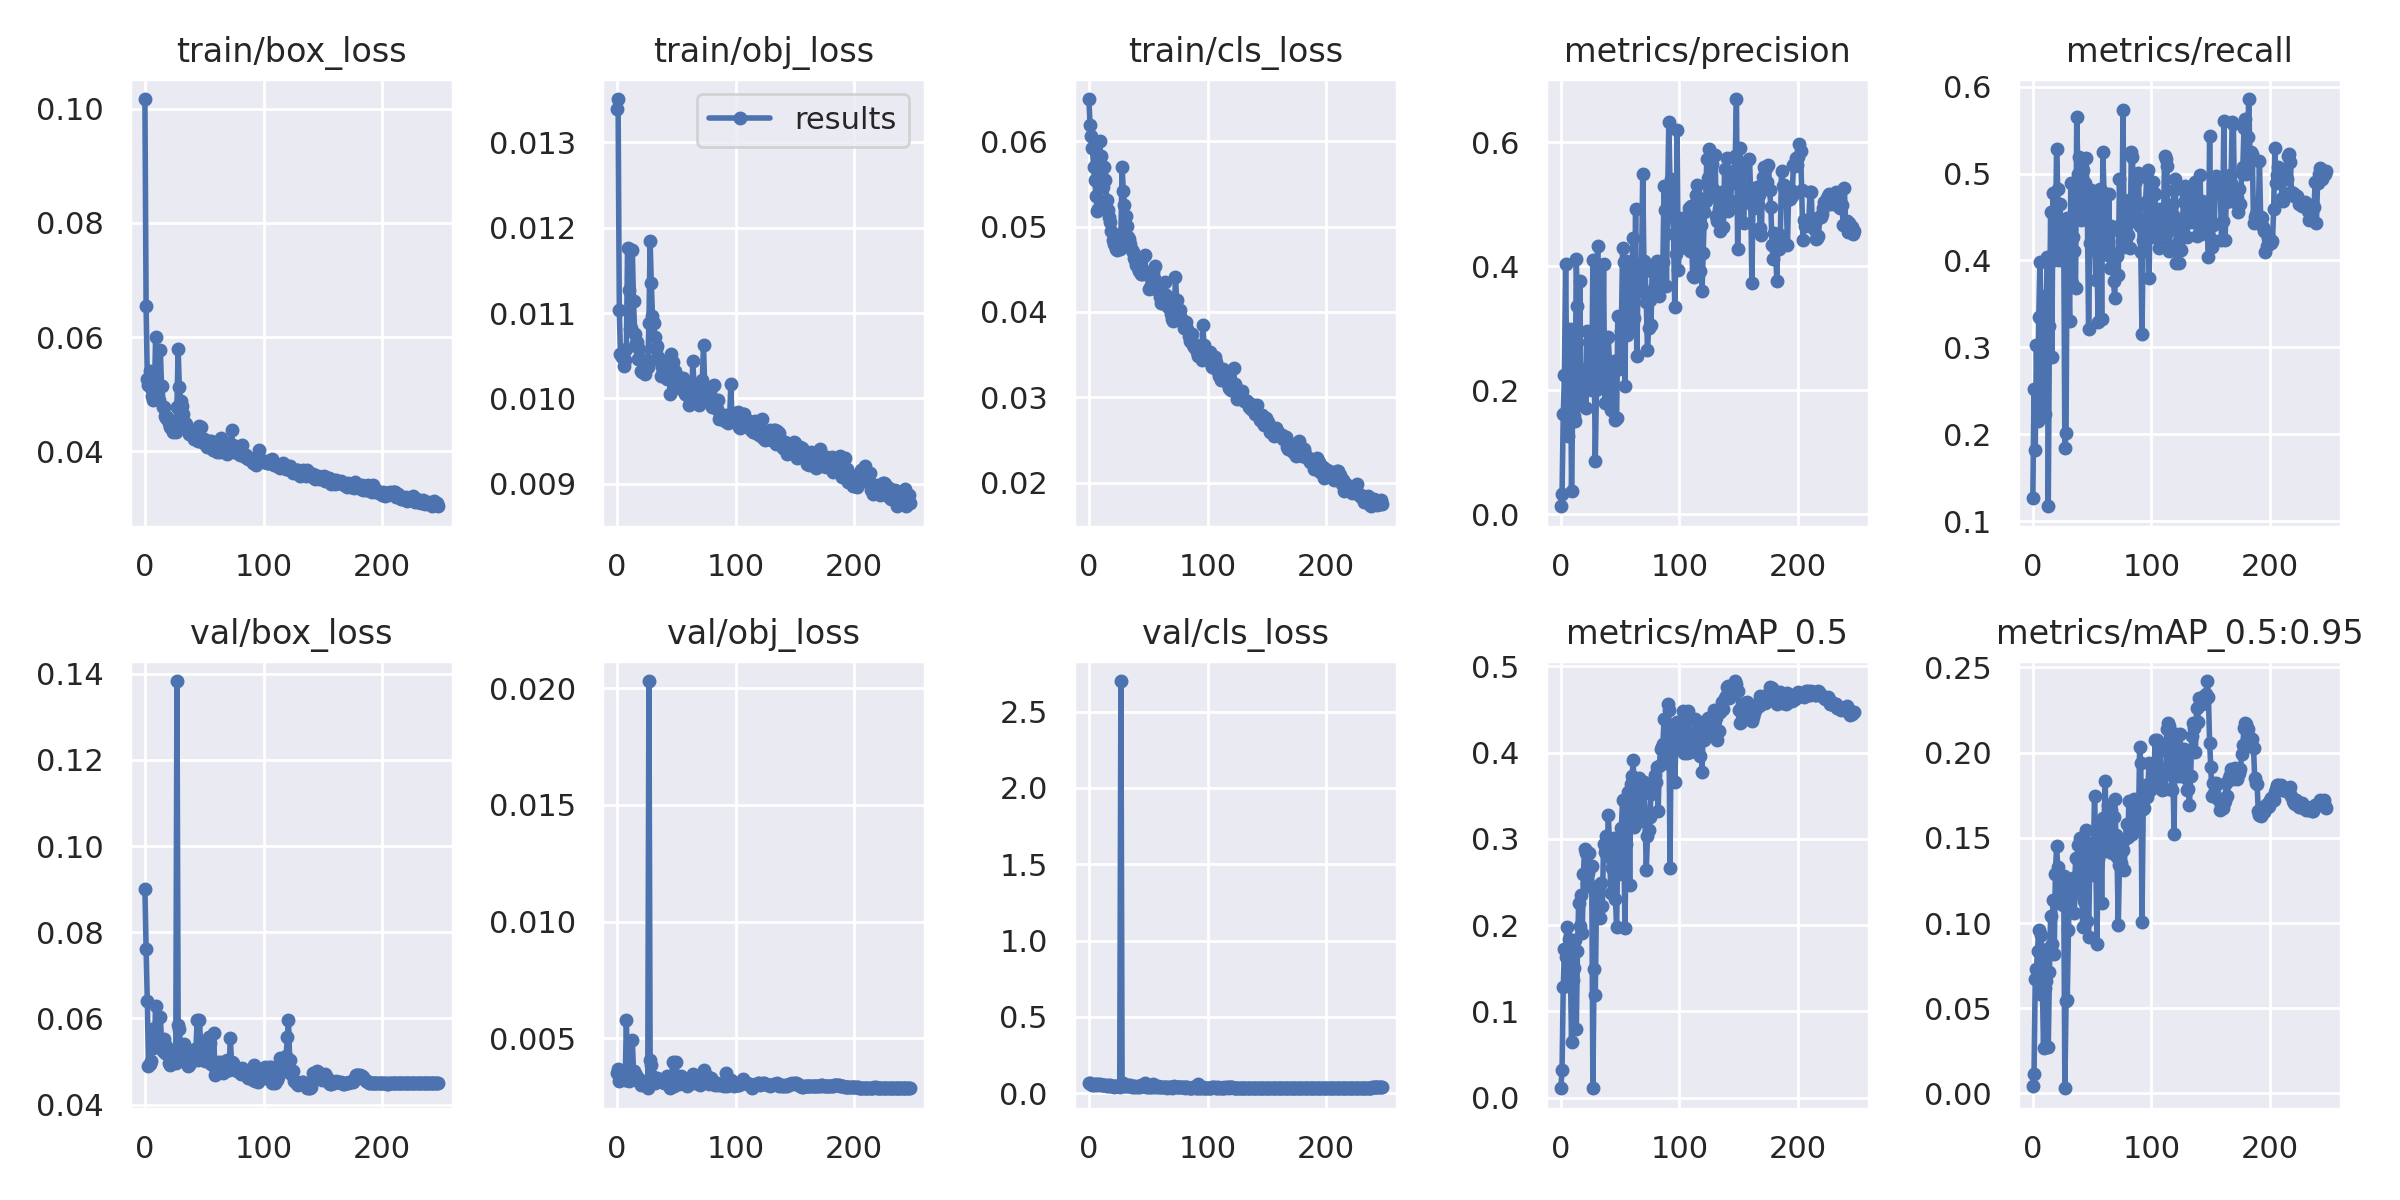

The data file committed next to this chart (first rows):
epoch, train/box_loss, train/obj_loss, train/cls_loss, metrics/precision, metrics/recall, metrics/mAP_0.5, metrics/mAP_0.5:0.95, val/box_loss, val/obj_loss, val/cls_loss, x/lr0, x/lr1, x/lr2
0, 0.1017, 0.01339, 0.06492, 0.01326, 0.1271, 0.0108, 0.004117, 0.09001, 0.003504, 0.06646, 0.00129, 0.00129, 0.08839
1, 0.06537, 0.01351, 0.06189, 0.03253, 0.2527, 0.03204, 0.0116, 0.07616, 0.003675, 0.0652, 0.00259, 0.00259, 0.07669
2, 0.05273, 0.01104, 0.06062, 0.1625, 0.1824, 0.1287, 0.06727, 0.06403, 0.00316, 0.06187, 0.00389, 0.00389, 0.06499
3, 0.05159, 0.01052, 0.05914, 0.2251, 0.3033, 0.172, 0.07277, 0.04884, 0.003543, 0.0572, 0.005189, 0.005189, 0.05329
4, 0.0541, 0.01048, 0.05693, 0.4032, 0.215, 0.1635, 0.08387, 0.0494, 0.003241, 0.05591, 0.006487, 0.006487, 0.04159
5, 0.05115, 0.0105, 0.05544, 0.2203, 0.3349, 0.1981, 0.096, 0.0501, 0.003365, 0.05878, 0.007785, 0.007785, 0.02988
6, 0.04973, 0.01038, 0.05352, 0.1271, 0.3988, 0.1301, 0.05866, 0.05747, 0.003638, 0.06302, 0.009082, 0.009082, 0.01818
7, 0.04896, 0.01044, 0.05186, 0.1676, 0.3331, 0.184, 0.09271, 0.053, 0.003203, 0.05557, 0.009988, 0.009988, 0.009988
8, 0.04969, 0.01058, 0.05203, 0.2991, 0.234, 0.1502, 0.0643, 0.05325, 0.005772, 0.06173, 0.009988, 0.009988, 0.009988
9, 0.05995, 0.01177, 0.06006, 0.0383, 0.3587, 0.06459, 0.02657, 0.06298, 0.003413, 0.06024, 0.009984, 0.009984, 0.009984
10, 0.05239, 0.01127, 0.0583, 0.1764, 0.2231, 0.1365, 0.06177, 0.0537, 0.00318, 0.05608, 0.00998, 0.00998, 0.00998
11, 0.04988, 0.01082, 0.05583, 0.1592, 0.3046, 0.1507, 0.06628, 0.05473, 0.003529, 0.05388, 0.009975, 0.009975, 0.009975
12, 0.04896, 0.01082, 0.05458, 0.1509, 0.4042, 0.1823, 0.08474, 0.05397, 0.003486, 0.05178, 0.00997, 0.00997, 0.00997
13, 0.05772, 0.01174, 0.05696, 0.4117, 0.1173, 0.07933, 0.02739, 0.0604, 0.004935, 0.05481, 0.009964, 0.009964, 0.009964
14, 0.05139, 0.01114, 0.0555, 0.3359, 0.3245, 0.17, 0.07119, 0.05452, 0.003585, 0.05174, 0.009958, 0.009958, 0.009958
15, 0.04775, 0.01076, 0.05313, 0.1772, 0.4553, 0.2259, 0.1042, 0.05245, 0.003343, 0.05077, 0.009952, 0.009952, 0.009952
16, 0.04777, 0.01064, 0.0519, 0.3769, 0.2893, 0.1985, 0.08764, 0.05529, 0.003424, 0.05135, 0.009945, 0.009945, 0.009945
17, 0.04624, 0.01066, 0.05113, 0.1823, 0.4774, 0.2346, 0.1137, 0.05185, 0.003308, 0.04914, 0.009937, 0.009937, 0.009937
18, 0.0459, 0.01047, 0.05054, 0.1921, 0.4007, 0.1905, 0.08209, 0.05353, 0.003161, 0.05335, 0.009929, 0.009929, 0.009929
19, 0.04596, 0.01058, 0.04952, 0.217, 0.4229, 0.2596, 0.1288, 0.05165, 0.00327, 0.05029, 0.00992, 0.00992, 0.00992
20, 0.04486, 0.01032, 0.04843, 0.2255, 0.5282, 0.288, 0.1452, 0.04963, 0.003009, 0.04726, 0.009911, 0.009911, 0.009911
21, 0.04424, 0.01031, 0.04801, 0.1722, 0.482, 0.2836, 0.1331, 0.04923, 0.003164, 0.04438, 0.009902, 0.009902, 0.009902
22, 0.04414, 0.01035, 0.04783, 0.2958, 0.4002, 0.2478, 0.1146, 0.05229, 0.003053, 0.04675, 0.009892, 0.009892, 0.009892
23, 0.04403, 0.01033, 0.04735, 0.2374, 0.4647, 0.2602, 0.1118, 0.05069, 0.003014, 0.04631, 0.009881, 0.009881, 0.009881
24, 0.04345, 0.01028, 0.04726, 0.2773, 0.4044, 0.2835, 0.1236, 0.05178, 0.003061, 0.04897, 0.00987, 0.00987, 0.00987
25, 0.04489, 0.01044, 0.04747, 0.2198, 0.4254, 0.2447, 0.1103, 0.05069, 0.003135, 0.05027, 0.009859, 0.009859, 0.009859
26, 0.04344, 0.01036, 0.0474, 0.2001, 0.4386, 0.2688, 0.1279, 0.04966, 0.002859, 0.04415, 0.009847, 0.009847, 0.009847
27, 0.04783, 0.01088, 0.04918, 0.4102, 0.1843, 0.01098, 0.00305, 0.1383, 0.02031, 2.7, 0.009834, 0.009834, 0.009834
28, 0.05785, 0.01184, 0.05702, 0.2755, 0.2011, 0.1486, 0.05434, 0.05849, 0.004049, 0.05252, 0.009821, 0.009821, 0.009821
29, 0.05133, 0.01135, 0.05418, 0.08679, 0.4487, 0.1194, 0.05474, 0.05748, 0.00384, 0.06906, 0.009808, 0.009808, 0.009808
30, 0.04878, 0.01096, 0.05251, 0.2011, 0.3934, 0.2243, 0.096, 0.05329, 0.003373, 0.05017, 0.009794, 0.009794, 0.009794
31, 0.048, 0.01089, 0.0512, 0.4327, 0.33, 0.2412, 0.1214, 0.05334, 0.003252, 0.05081, 0.00978, 0.00978, 0.00978
32, 0.04648, 0.01072, 0.05009, 0.2064, 0.4887, 0.2469, 0.119, 0.05179, 0.003062, 0.05062, 0.009765, 0.009765, 0.009765
33, 0.04517, 0.01058, 0.04877, 0.2489, 0.3743, 0.2081, 0.1167, 0.05402, 0.003219, 0.05133, 0.00975, 0.00975, 0.00975
34, 0.04492, 0.01061, 0.04854, 0.2491, 0.4264, 0.2487, 0.1264, 0.05148, 0.003281, 0.04807, 0.009734, 0.009734, 0.009734
35, 0.04469, 0.01049, 0.04797, 0.2406, 0.4114, 0.2218, 0.1059, 0.05257, 0.003236, 0.05342, 0.009718, 0.009718, 0.009718
36, 0.04371, 0.01044, 0.0472, 0.4034, 0.3687, 0.2942, 0.1384, 0.04899, 0.003194, 0.04311, 0.009701, 0.009701, 0.009701
37, 0.04306, 0.01026, 0.04697, 0.1802, 0.5644, 0.2854, 0.1207, 0.04921, 0.003155, 0.04752, 0.009684, 0.009684, 0.009684
38, 0.04322, 0.01036, 0.0463, 0.2101, 0.4995, 0.3034, 0.1457, 0.05131, 0.003179, 0.04257, 0.009666, 0.009666, 0.009666
39, 0.043, 0.01033, 0.04608, 0.2103, 0.5195, 0.2799, 0.1301, 0.05164, 0.003171, 0.0458, 0.009648, 0.009648, 0.009648
40, 0.04311, 0.01028, 0.0455, 0.2859, 0.4673, 0.3279, 0.1497, 0.05017, 0.003083, 0.04243, 0.00963, 0.00963, 0.00963
41, 0.04215, 0.01031, 0.04513, 0.2405, 0.4467, 0.295, 0.1277, 0.05027, 0.003143, 0.04334, 0.009611, 0.009611, 0.009611
42, 0.04221, 0.01022, 0.04476, 0.1688, 0.5043, 0.2373, 0.09743, 0.05292, 0.003371, 0.04966, 0.009592, 0.009592, 0.009592
43, 0.04273, 0.01026, 0.04551, 0.2166, 0.4478, 0.2664, 0.1131, 0.05285, 0.003112, 0.04153, 0.009572, 0.009572, 0.009572
44, 0.04236, 0.0103, 0.04446, 0.242, 0.4892, 0.2707, 0.1484, 0.05951, 0.003068, 0.05267, 0.009551, 0.009551, 0.009551
45, 0.04178, 0.01005, 0.04446, 0.248, 0.5175, 0.3016, 0.1543, 0.05025, 0.002866, 0.04666, 0.009531, 0.009531, 0.009531
46, 0.04433, 0.01052, 0.04648, 0.1531, 0.4484, 0.2299, 0.1012, 0.0596, 0.003231, 0.04792, 0.00951, 0.00951, 0.00951
47, 0.04424, 0.01043, 0.0467, 0.1551, 0.3208, 0.1975, 0.09182, 0.05372, 0.003964, 0.06595, 0.009488, 0.009488, 0.009488
48, 0.04168, 0.01018, 0.04469, 0.3194, 0.4206, 0.2983, 0.1363, 0.0511, 0.002959, 0.04335, 0.009466, 0.009466, 0.009466
49, 0.04214, 0.01031, 0.04449, 0.2341, 0.4812, 0.2598, 0.128, 0.05383, 0.003096, 0.04824, 0.009443, 0.009443, 0.009443
50, 0.04206, 0.01028, 0.04437, 0.2501, 0.4674, 0.2963, 0.1416, 0.05174, 0.00397, 0.04354, 0.009421, 0.009421, 0.009421
51, 0.04119, 0.01015, 0.04271, 0.2956, 0.478, 0.3125, 0.1417, 0.05003, 0.003134, 0.04157, 0.009397, 0.009397, 0.009397
52, 0.04072, 0.01012, 0.04311, 0.4299, 0.4678, 0.3456, 0.1746, 0.05054, 0.003043, 0.04204, 0.009373, 0.009373, 0.009373
53, 0.04152, 0.01014, 0.04288, 0.4068, 0.3775, 0.3103, 0.1458, 0.05406, 0.003176, 0.0446, 0.009349, 0.009349, 0.009349
54, 0.04183, 0.01024, 0.04464, 0.2071, 0.4095, 0.1968, 0.08768, 0.05576, 0.003366, 0.06302, 0.009324, 0.009324, 0.009324
55, 0.04115, 0.01018, 0.04403, 0.4085, 0.3289, 0.2938, 0.1378, 0.05424, 0.003121, 0.05554, 0.0093, 0.0093, 0.0093
56, 0.04183, 0.01024, 0.04532, 0.29, 0.4622, 0.34, 0.1561, 0.04947, 0.003179, 0.03944, 0.009274, 0.009274, 0.009274
57, 0.04023, 0.01005, 0.04254, 0.3327, 0.4821, 0.354, 0.1592, 0.04907, 0.003037, 0.03844, 0.009248, 0.009248, 0.009248
58, 0.04145, 0.01014, 0.04305, 0.3432, 0.3325, 0.2461, 0.1116, 0.05653, 0.003245, 0.04662, 0.009222, 0.009222, 0.009222
59, 0.0412, 0.01015, 0.04287, 0.3001, 0.5243, 0.3631, 0.1616, 0.04694, 0.002973, 0.03824, 0.009195, 0.009195, 0.009195
... 188 more rows
